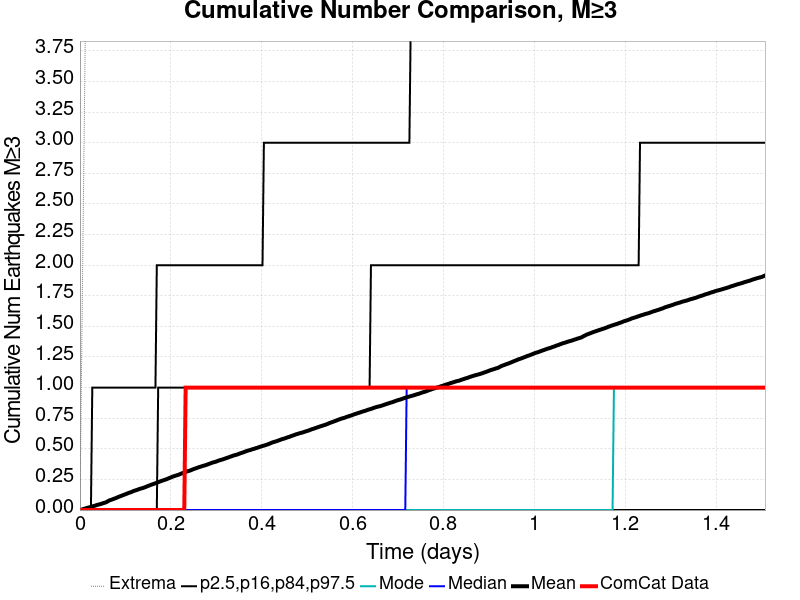

The data file committed next to this chart (first rows):
Time (days), ComCat Data, Simulation Mean, Simulation Median, Simulation Mode, Simulation Minimum, Simulation Maximum, 2.5 %-ile, 16 %-ile, 84 %-ile, 97.5 %-ile
0.0, 0.0, 0.0, 0.0, 0.0, 0.0, 0.0, 0.0, 0.0, 0.0, 0.0
0.003021, 0.0, 0.0026, 0.0, 0.0, 0.0, 1.0, 0.0, 0.0, 0.0, 0.0
0.006043, 0.0, 0.0069, 0.0, 0.0, 0.0, 2.0, 0.0, 0.0, 0.0, 0.0
0.009064, 0.0, 0.01, 0.0, 0.0, 0.0, 3.0, 0.0, 0.0, 0.0, 0.0
0.01209, 0.0, 0.013, 0.0, 0.0, 0.0, 4.0, 0.0, 0.0, 0.0, 0.0
0.01511, 0.0, 0.0169, 0.0, 0.0, 0.0, 4.0, 0.0, 0.0, 0.0, 0.0
0.01813, 0.0, 0.02, 0.0, 0.0, 0.0, 4.0, 0.0, 0.0, 0.0, 0.0
0.02115, 0.0, 0.0228, 0.0, 0.0, 0.0, 5.0, 0.0, 0.0, 0.0, 0.0
0.02417, 0.0, 0.0257, 0.0, 0.0, 0.0, 5.0, 0.0, 0.0, 0.0, 0.0
0.02719, 0.0, 0.0292, 0.0, 0.0, 0.0, 6.0, 0.0, 0.0, 0.0, 1.0
0.03021, 0.0, 0.0331, 0.0, 0.0, 0.0, 6.0, 0.0, 0.0, 0.0, 1.0
0.03324, 0.0, 0.0357, 0.0, 0.0, 0.0, 6.0, 0.0, 0.0, 0.0, 1.0
0.03626, 0.0, 0.0397, 0.0, 0.0, 0.0, 6.0, 0.0, 0.0, 0.0, 1.0
0.03928, 0.0, 0.0433, 0.0, 0.0, 0.0, 6.0, 0.0, 0.0, 0.0, 1.0
0.0423, 0.0, 0.0457, 0.0, 0.0, 0.0, 6.0, 0.0, 0.0, 0.0, 1.0
0.04532, 0.0, 0.0491, 0.0, 0.0, 0.0, 8.0, 0.0, 0.0, 0.0, 1.0
0.04834, 0.0, 0.0525, 0.0, 0.0, 0.0, 8.0, 0.0, 0.0, 0.0, 1.0
0.05136, 0.0, 0.0566, 0.0, 0.0, 0.0, 8.0, 0.0, 0.0, 0.0, 1.0
0.05439, 0.0, 0.0596, 0.0, 0.0, 0.0, 8.0, 0.0, 0.0, 0.0, 1.0
0.05741, 0.0, 0.0635, 0.0, 0.0, 0.0, 8.0, 0.0, 0.0, 0.0, 1.0
0.06043, 0.0, 0.0695, 0.0, 0.0, 0.0, 20.0, 0.0, 0.0, 0.0, 1.0
0.06345, 0.0, 0.0763, 0.0, 0.0, 0.0, 48.0, 0.0, 0.0, 0.0, 1.0
0.06647, 0.0, 0.0809, 0.0, 0.0, 0.0, 61.0, 0.0, 0.0, 0.0, 1.0
0.06949, 0.0, 0.0845, 0.0, 0.0, 0.0, 74.0, 0.0, 0.0, 0.0, 1.0
0.07251, 0.0, 0.089, 0.0, 0.0, 0.0, 86.0, 0.0, 0.0, 0.0, 1.0
0.07554, 0.0, 0.0929, 0.0, 0.0, 0.0, 97.0, 0.0, 0.0, 0.0, 1.0
0.07856, 0.0, 0.097, 0.0, 0.0, 0.0, 107.0, 0.0, 0.0, 0.0, 1.0
0.08158, 0.0, 0.1022, 0.0, 0.0, 0.0, 113.0, 0.0, 0.0, 0.0, 1.0
0.0846, 0.0, 0.1071, 0.0, 0.0, 0.0, 117.0, 0.0, 0.0, 0.0, 1.0
0.08762, 0.0, 0.1112, 0.0, 0.0, 0.0, 124.0, 0.0, 0.0, 0.0, 1.0
0.09064, 0.0, 0.1154, 0.0, 0.0, 0.0, 131.0, 0.0, 0.0, 0.0, 1.0
0.09366, 0.0, 0.1201, 0.0, 0.0, 0.0, 134.0, 0.0, 0.0, 0.0, 1.0
0.09669, 0.0, 0.1241, 0.0, 0.0, 0.0, 142.0, 0.0, 0.0, 0.0, 1.0
0.09971, 0.0, 0.1287, 0.0, 0.0, 0.0, 152.0, 0.0, 0.0, 0.0, 1.0
0.1027, 0.0, 0.133, 0.0, 0.0, 0.0, 155.0, 0.0, 0.0, 0.0, 1.0
0.1057, 0.0, 0.1378, 0.0, 0.0, 0.0, 160.0, 0.0, 0.0, 0.0, 1.0
0.1088, 0.0, 0.1419, 0.0, 0.0, 0.0, 164.0, 0.0, 0.0, 0.0, 1.0
0.1118, 0.0, 0.1452, 0.0, 0.0, 0.0, 169.0, 0.0, 0.0, 0.0, 1.0
0.1148, 0.0, 0.1498, 0.0, 0.0, 0.0, 174.0, 0.0, 0.0, 0.0, 1.0
0.1178, 0.0, 0.155, 0.0, 0.0, 0.0, 177.0, 0.0, 0.0, 0.0, 1.0
0.1209, 0.0, 0.1592, 0.0, 0.0, 0.0, 181.0, 0.0, 0.0, 0.0, 1.0
0.1239, 0.0, 0.1623, 0.0, 0.0, 0.0, 184.0, 0.0, 0.0, 0.0, 1.0
0.1269, 0.0, 0.1663, 0.0, 0.0, 0.0, 185.0, 0.0, 0.0, 0.0, 1.0
0.1299, 0.0, 0.1708, 0.0, 0.0, 0.0, 187.0, 0.0, 0.0, 0.0, 1.0
0.1329, 0.0, 0.1743, 0.0, 0.0, 0.0, 187.0, 0.0, 0.0, 0.0, 1.0
0.136, 0.0, 0.1776, 0.0, 0.0, 0.0, 190.0, 0.0, 0.0, 0.0, 1.0
0.139, 0.0, 0.1806, 0.0, 0.0, 0.0, 193.0, 0.0, 0.0, 0.0, 1.0
0.142, 0.0, 0.1847, 0.0, 0.0, 0.0, 196.0, 0.0, 0.0, 0.0, 1.0
0.145, 0.0, 0.1891, 0.0, 0.0, 0.0, 201.0, 0.0, 0.0, 0.0, 1.0
0.148, 0.0, 0.1939, 0.0, 0.0, 0.0, 205.0, 0.0, 0.0, 0.0, 1.0
0.1511, 0.0, 0.1983, 0.0, 0.0, 0.0, 209.0, 0.0, 0.0, 0.0, 1.0
0.1541, 0.0, 0.2029, 0.0, 0.0, 0.0, 215.0, 0.0, 0.0, 0.0, 1.0
0.1571, 0.0, 0.2072, 0.0, 0.0, 0.0, 217.0, 0.0, 0.0, 0.0, 1.0
0.1601, 0.0, 0.2108, 0.0, 0.0, 0.0, 220.0, 0.0, 0.0, 0.0, 1.0
0.1632, 0.0, 0.2148, 0.0, 0.0, 0.0, 221.0, 0.0, 0.0, 0.0, 1.0
0.1662, 0.0, 0.2192, 0.0, 0.0, 0.0, 224.0, 0.0, 0.0, 0.0, 1.0
0.1692, 0.0, 0.2232, 0.0, 0.0, 0.0, 225.0, 0.0, 0.0, 0.0, 2.0
0.1722, 0.0, 0.2277, 0.0, 0.0, 0.0, 229.0, 0.0, 0.0, 1.0, 2.0
0.1752, 0.0, 0.2318, 0.0, 0.0, 0.0, 231.0, 0.0, 0.0, 1.0, 2.0
0.1783, 0.0, 0.2363, 0.0, 0.0, 0.0, 233.0, 0.0, 0.0, 1.0, 2.0
... 440 more rows
